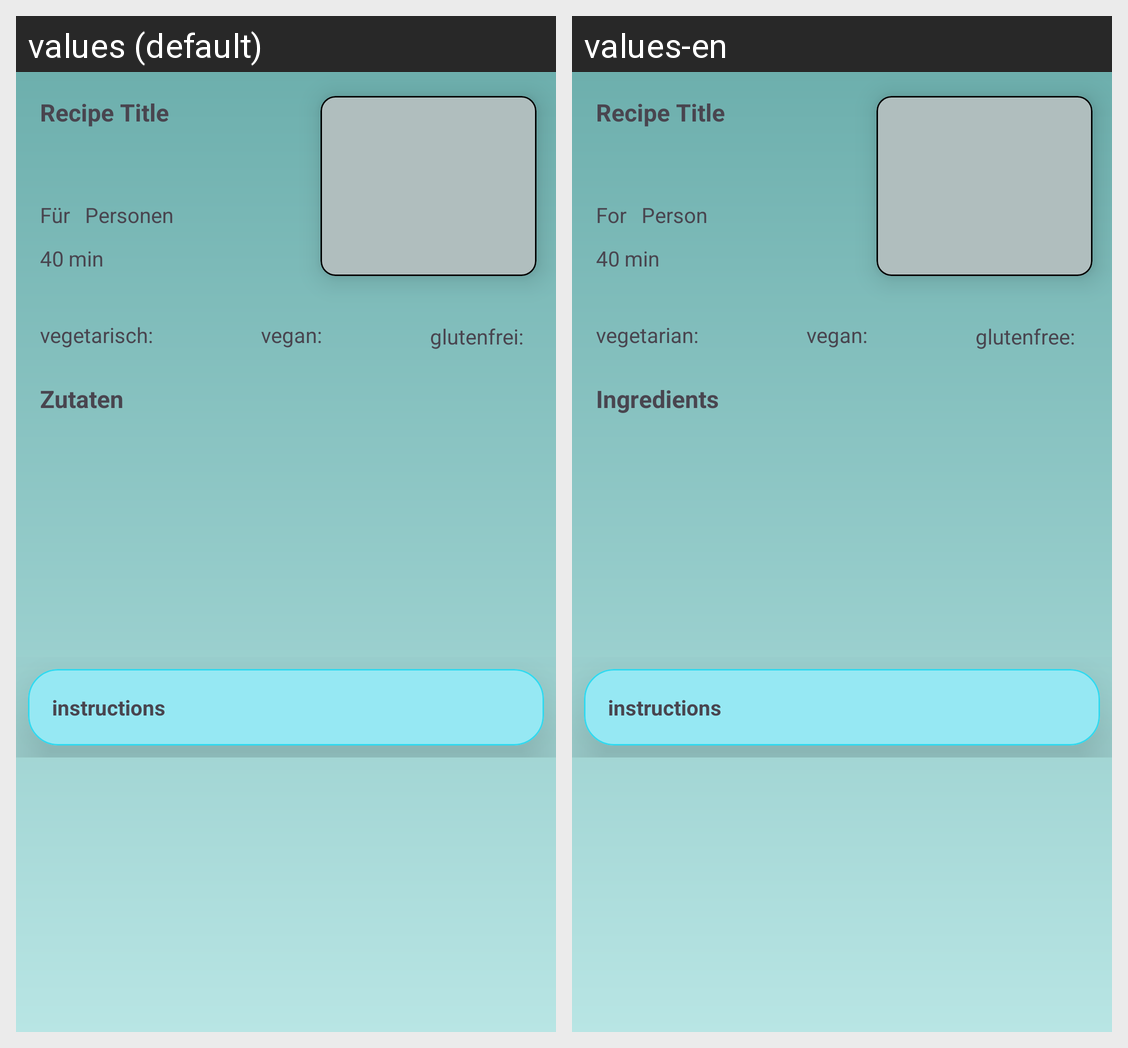

The Android screen above is rendered under two locales of the same app. Produce the string resources it draws, with the default and per-locale values.
Android screen res/layout/fragment_recipe_details.xml rendered under 2 locales, left to right: values (default), values-en. Device: Nexus 5 (rendered at 1080×1920; each locale shown at half size, 540×960, under a caption strip naming it); theme Theme.AndroidAbschluss.
Strings drawn on this screen, with the default value and each locale's value (text and hints the layout hard-codes, and strings that could not be matched under every locale, appear in the picture but are not listed):

vegetarian
  values: vegetarisch:
  values-en: vegetarian:

vegan
  values: vegan:
  values-en: vegan:

glutenfree
  values: glutenfrei:
  values-en: glutenfree:

for_person
  values: Für
  values-en: For

person
  values: Personen
  values-en: Person

ingredients
  values: Zutaten
  values-en: Ingredients
